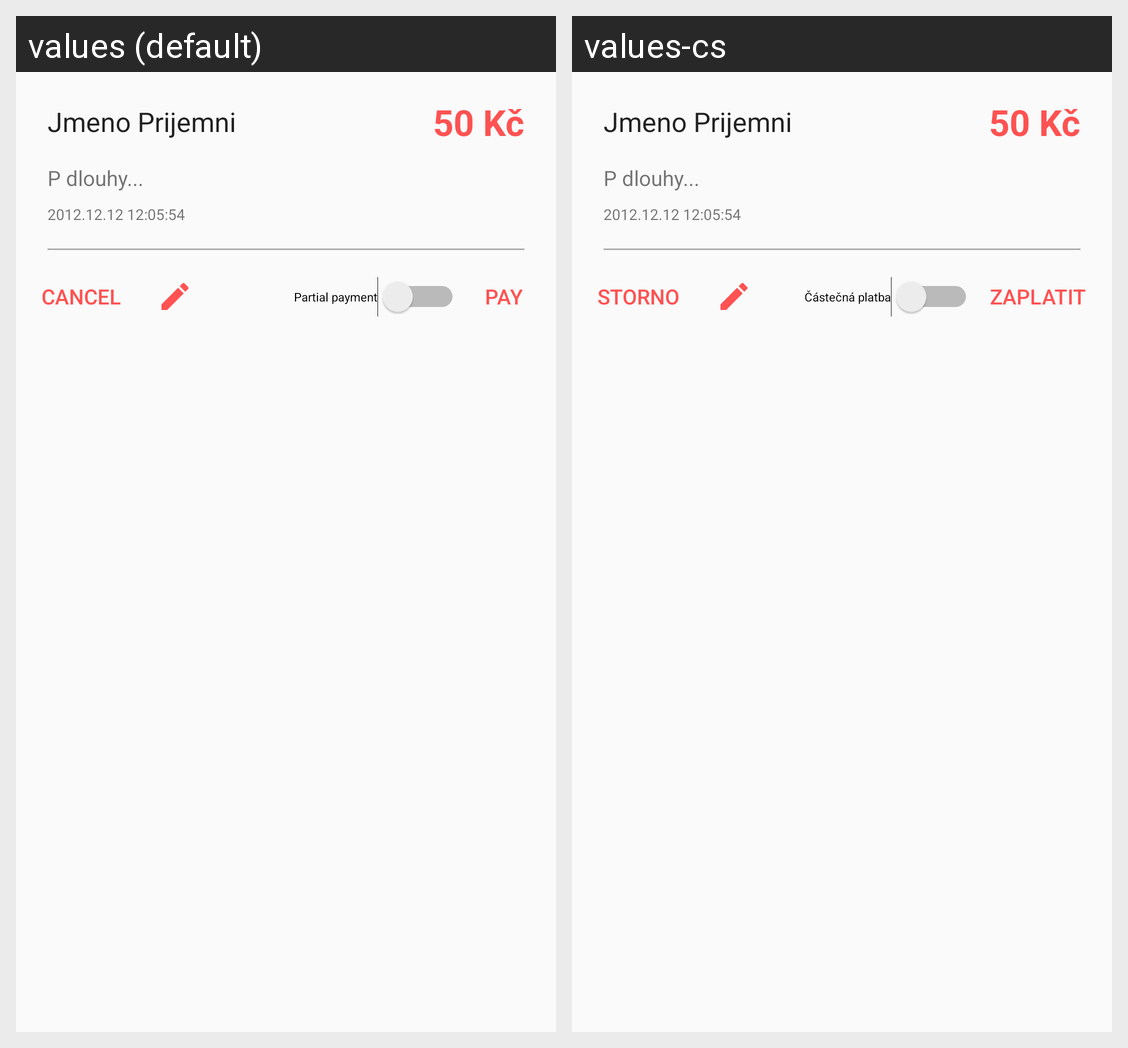

Translations of the strings shown on this Android screen, per locale in the grid:
Android screen res/layout/dialog_debt.xml rendered under 2 locales, left to right: values (default), values-cs. Device: Nexus 5 (rendered at 1080×1920; each locale shown at half size, 540×960, under a caption strip naming it); theme AppTheme.
Strings drawn on this screen, with the default value and each locale's value (text and hints the layout hard-codes, and strings that could not be matched under every locale, appear in the picture but are not listed):

cancel
  values: Cancel
  values-cs: Storno

pay
  values: Pay
  values-cs: Zaplatit

partial_payment
  values: Partial payment
  values-cs: Částečná platba
